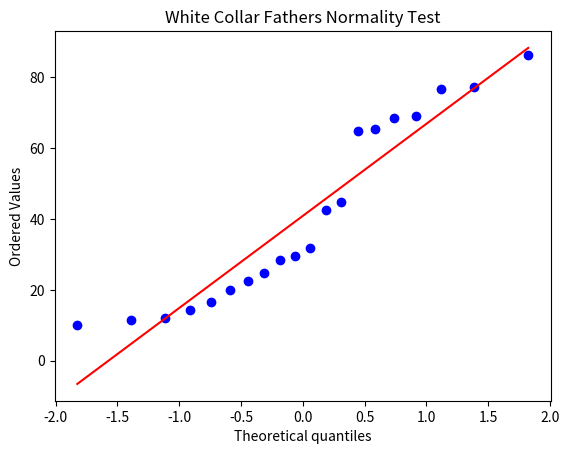

This figure's Python source: (Note: this script raises an exception after producing the figure.)
import matplotlib.pyplot as plt
import numpy as np
from scipy import stats


# number 2:  i.  Do you think the data are reasonably normal?  Use code to conduct a normality test

data = np.sort(np.array([28.57,44.82,12.20,68.47,20.10,77.37,22.55,42.64,69.05,24.67,
                 14.30,16.70,65.40,65.01,31.79,86.27,29.59,9.99,11.60,76.73]))
res = stats.probplot(data, plot=plt)
plt.title('White Collar Fathers Normality Test')
plt.savefig("/home/<user>/PycharmProjects/StatisticalMethodsHW/Images/HW5Q2PTA.png")
plt.close()

statistic, pvalue = stats.normaltest(data)
print('the statistic is %s and the pvalue is %s' % (statistic, pvalue))

zalph2 = 1.96
n = 20
phat = np.mean(data)/100
LLp = phat - zalph2*np.sqrt(phat*(1-phat)/n)
ULp = phat + zalph2*np.sqrt(phat*(1-phat)/n)
print('The 95 CI for white collar job dad percentage, the standard way, is (%s,%s)' % (LLp, ULp))

nsqig = n + zalph2**2
print(nsqig)
psqig = (n/nsqig)*phat + ((zalph2**2)/(2*nsqig))
print(psqig)

LLpsqig = psqig - zalph2*np.sqrt(psqig*(1-psqig)/nsqig)
ULpsqig = psqig + zalph2*np.sqrt(psqig*(1-psqig)/nsqig)
print('The 95 CI for white collar job dad percentage using the Agresti Coull method is (%s,%s)' % (LLpsqig, ULpsqig))

#comute the p-value for a null hypothesis that the pop proportion is less than 50%

stat, pval = stats.ttest_1samp(data, 50)
print('The P-value for the null hypothesis that the sampling proportion is less than 50 is %s' %pval)

# number 3: i.  Construct the 95% confidence interval for the two time measurements:

ground = np.array([4.46, 3.99, 3.73, 3.29, 4.82, 6.71, 4.61, 3.87, 3.17, 4.42, 3.76, 3.30])
satellite =  np.array([4.08, 3.94, 5.00, 5.20, 3.92, 6.21, 5.95, 3.07, 4.76, 3.25, 4.89, 4.80])

xbar = np.mean(ground)
ybar = np.mean(satellite)
n=12
nullhyp = xbar-ybar
talph2 = 2.20
Sx = np.std(ground)
Sy = np.std(satellite)

LLx = xbar - talph2*np.sqrt((Sx**2)/n)
ULx = xbar + talph2*np.sqrt((Sx**2)/n)

LLy = ybar - talph2*np.sqrt((Sy**2)/n)
ULy = ybar + talph2*np.sqrt((Sy**2)/n)

LL = nullhyp - talph2*np.sqrt((Sx**2)/n + (Sy**2)/n)
UL = nullhyp + talph2*np.sqrt((Sx**2)/n + (Sy**2)/n)

print('The value of xbar is %s' %xbar)
print('the value of Sx is %s' %Sx)
print('the value of ybar is %s' %ybar)
print('the value of Sy is %s' %Sy)
print('xbar-ybar is %s' %nullhyp)
print('the 95 CI for xbar is (%s,%s)' %(LLx,ULx))
print('the 95 CI for ybar is (%s,%s)' %(LLy,ULy))
print('the 95 CI for the difference between ground and satellite measured times is (%s,%s)' % (LL,UL))

#questoin 4: i. construct 95% CI for competence and interesting presentation for each of the types of clothing.

#formal professional:
#Competence
xbar_formal_C= 4.29
s_formal_C = 0.55
n_formal_C =125
zalph2 = 1.96

LL_formal_C = xbar_formal_C - zalph2*np.sqrt(s_formal_C**2/n_formal_C)
UL_formal_C = xbar_formal_C + zalph2*np.sqrt(s_formal_C**2/n_formal_C)

print('The 95 CI for "formal professional - competence" is (%s,%s)' % (LL_formal_C,UL_formal_C))

#formal professional
#interesting presentation
xbar_formal_I = 3.90
s_formal_I = 1.08
n_formal_I = 125

LL_formal_I = xbar_formal_I - zalph2*np.sqrt(s_formal_I**2/n_formal_I)
UL_formal_I = xbar_formal_I + zalph2*np.sqrt(s_formal_I**2/n_formal_I)

print('The 95 CI for "formal professional - interesting presentation" is (%s,%s)' % (LL_formal_I,UL_formal_I))

#casual professional
#competence
xbar_casual_C = 4.24
s_casual_C = 0.60
n_casual_C = 144

LL_casual_C = xbar_casual_C - zalph2*np.sqrt(s_casual_C**2/n_casual_C)
UL_casual_C = xbar_casual_C + zalph2*np.sqrt(s_casual_C**2/n_casual_C)

print('The 95 CI for "casual professional - competence" is (%s,%s)' % (LL_casual_C, UL_casual_C))

#casual professional
#interesting presentation
xbar_casual_I = 3.93
s_casual_I = 0.98
n_casual_I = 143

LL_casual_I = xbar_casual_I - zalph2*np.sqrt(s_casual_I**2/n_casual_I)
UL_casual_I = xbar_casual_I + zalph2*np.sqrt(s_casual_I**2/n_casual_I)

print('The 95 CI for "casual professional - interesting presentation" is (%s,%s)' % (LL_casual_I, UL_casual_I))

#casual
#competence
xbar_cash_C = 4.11
s_cash_C = 0.62
n_cash_C = 132

LL_cash_C = xbar_cash_C-zalph2*np.sqrt(s_cash_C**2/n_cash_C)
UL_cash_C = xbar_cash_C+zalph2*np.sqrt(s_cash_C**2/n_cash_C)

print('The 95 CI for "casual - competence" is (%s,%s)' % (LL_cash_C, UL_cash_C))

#casual
#interesting presentation
xbar_cash_I = 4.30
s_cash_I = 0.89
n_cash_I = 132

LL_cash_I = xbar_cash_I-zalph2*np.sqrt(s_cash_I**2/n_cash_I)
UL_cash_I = xbar_cash_I+zalph2*np.sqrt((s_cash_I**2/n_cash_I))

print('The 95 CI for "casual - interesting presentation" is (%s,%s)' % (LL_cash_I, UL_cash_I))

#competence CI plots
fig, ax = plt.subplots()
plt.errorbar(1, xbar_formal_C, yerr = (UL_formal_C-LL_formal_C)/2, fmt = ".k")
plt.errorbar(2, xbar_casual_C, yerr = (UL_casual_C-LL_casual_C)/2, fmt = ".k")
plt.errorbar(3, xbar_cash_C, yerr =(UL_cash_C-LL_cash_C)/2, fmt = ".k")
ax.set_xticks([1,2,3])
plt.title("Clothing vs. Competence (95% CI)")
plt.xlabel('Clothing Type')
plt.ylabel('Student ratings on 5-point scale')
plt.xlim(xmin=.5,xmax=3.5)
plt.savefig("/home/<user>/PycharmProjects/StatisticalMethodsHW/Images/HW5Q4PTA.png")
plt.close()

fig, ax = plt.subplots()
plt.errorbar(1, xbar_formal_I, yerr = (UL_formal_I-LL_formal_I)/2, fmt = ".k")
plt.errorbar(2, xbar_casual_I, yerr = (UL_formal_I-LL_formal_I)/2, fmt = ".k")
plt.errorbar(3, xbar_cash_I, yerr = (UL_cash_I-LL_cash_I)/2, fmt = ".k")
ax.set_xticks([1,2,3])
plt.title("Clothing vs. Interesting Presentation (95% CI)")
plt.xlabel("Clothing Type")
plt.ylabel("Student ratings on 5-point scale")
plt.xlim(xmin=.5,xmax = 3.5)
plt.savefig("/home/<user>/PycharmProjects/StatisticalMethodsHW/Images/HW5Q4PTB.png")
plt.close()
